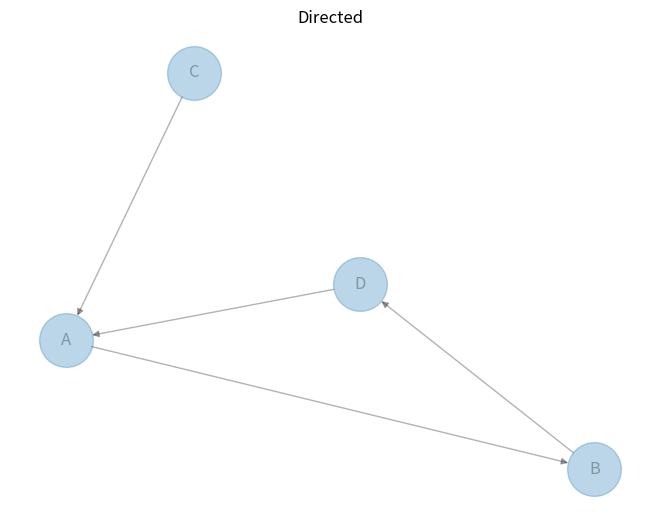

Write the Python code that produced this figure.
import pandas as pd
import networkx as nx
import matplotlib.pyplot as plt

df = pd.DataFrame({'from': ['A', 'B', 'C', 'D'], 'to': ['B', 'D', 'A', 'A']})

G = nx.from_pandas_edgelist(df, 'from', 'to', create_using=nx.DiGraph())

nx.draw(G, with_labels=True, node_size=1500, alpha=0.3, arrows=True)
plt.title("Directed")
plt.show()
